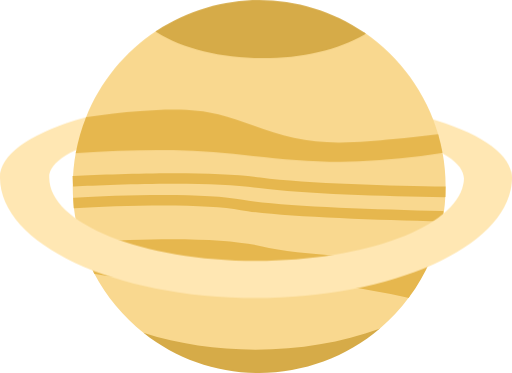
t = 0.00 s
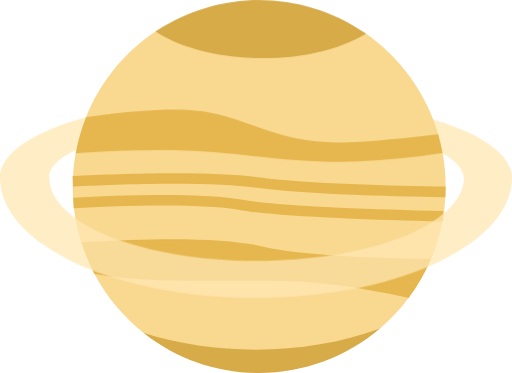
t = 0.75 s
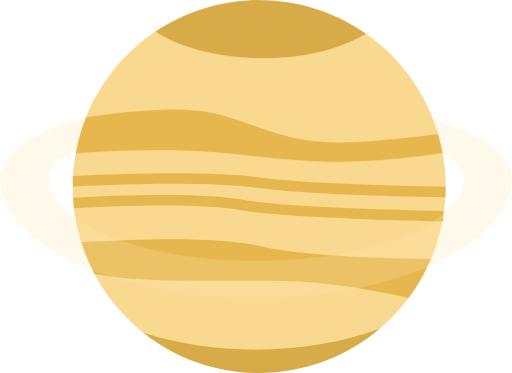
t = 1.25 s
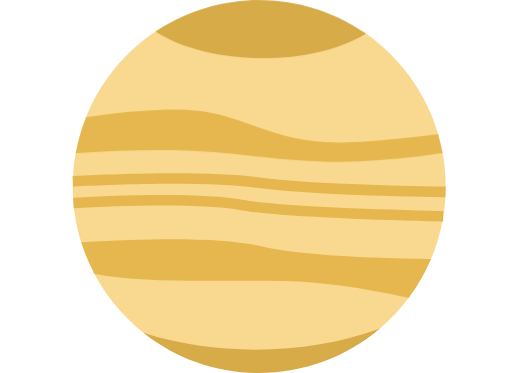
t = 2.00 s
t = 2.75 s: frame unchanged from t = 1.25 s, image omitted
t = 3.25 s: frame unchanged from t = 0.75 s, image omitted

The animated SVG that drew these frames (rendered in a browser with its animation timeline set to each time). Animation: 1 CSS @keyframes rule; one cycle of 4.00 s, repeats indefinitely.

<svg id="elawwcj16v71" xmlns="http://www.w3.org/2000/svg" xmlns:xlink="http://www.w3.org/1999/xlink" viewBox="0 0 484.730000 353" shape-rendering="geometricPrecision" text-rendering="geometricPrecision"><style><![CDATA[#elawwcj16v716 {animation: elawwcj16v716_c_o 4000ms linear infinite normal forwards}@keyframes elawwcj16v716_c_o { 0% {opacity: 1} 12.500000% {opacity: 1} 37.500000% {opacity: 0} 62.500000% {opacity: 0} 87.500000% {opacity: 1} 100% {opacity: 1} }]]></style><g id="elawwcj16v72" transform="matrix(1 0 0 1 -0.00000000000006 -0.00079155000000)"><g id="elawwcj16v73"><path id="elawwcj16v74" d="M245.360000,353C205.680763,353.148290,167.134322,339.777482,136.070000,315.090000L136.990000,313.360000C169.660000,323.740000,204.940000,329,241.860000,329C283,329,323.390000,322.180000,358.690000,309.280000L359.690000,310.980000C327.774662,338.111429,287.249178,353.005865,245.360000,353Z" fill="rgb(214,171,72)" stroke="none" stroke-width="1"/><path id="elawwcj16v75" d="M359,310.220000C295.310414,364.348895,202.287167,366.060004,136.650000,314.310000C168.280000,324.350000,204,330,241.860000,330C284.580000,330,324.610000,322.800000,359,310.220000Z" fill="rgb(214,171,72)" stroke="none" stroke-width="1"/><path id="elawwcj16v76" d="M241.860000,331C204.740000,331,169.250000,325.710000,136.380000,315.260000L136.210000,315.210000L136.070000,315.090000C116.718033,299.781991,100.757450,280.620438,89.200000,258.820000L88.200000,257L90.200000,257.370000C119.550000,262.710000,153.320000,263.800000,195.010000,263.800000Q205.590000,263.800000,216.200000,263.750000Q226.810000,263.700000,237.360000,263.690000C250.190000,263.690000,260.510000,263.790000,269.830000,264C302.950000,264.740000,342.250000,270.090000,386.630000,279.890000L388.140000,280.230000L387.220000,281.470000C379.189806,292.326076,369.950372,302.233138,359.680000,311L359.550000,311.120000L359.380000,311.180000C323.860000,324.140000,283.230000,331,241.860000,331Z" fill="rgb(249,216,143)" stroke="none" stroke-width="1"/><path id="elawwcj16v77" d="M386.470000,280.870000C378.459640,291.666456,369.243346,301.513497,359,310.220000C324.610000,322.800000,284.580000,330,241.860000,330C204.020000,330,168.280000,324.350000,136.680000,314.310000C117.410974,299.097736,101.537625,280.022466,90.080000,258.310000C142.190000,267.800000,209.270000,263.600000,269.860000,264.960000C308.770000,265.870000,351.120000,273.060000,386.470000,280.870000Z" fill="rgb(249,216,143)" stroke="none" stroke-width="1"/><path id="elawwcj16v78" d="M406.510000,247.090000C354.270000,246.480000,284.120000,243.890000,246.630000,234.970000C228.130000,230.570000,199.770000,228.330000,162.320000,228.330000C137.520000,228.330000,109.260000,229.330000,78.320000,231.220000L77.540000,231.270000L77.300000,230.530000C68.334224,202.477149,66.485413,172.634997,71.920000,143.690000L72.060000,142.940000L72.830000,142.880000C98.830000,140.970000,124.640000,139.990000,149.680000,139.990000C154.480000,139.990000,159.320000,139.990000,164.080000,140.100000C189.590000,140.480000,215.220000,143.100000,240.010000,145.600000C266.880000,148.330000,294.650000,151.160000,322.370000,151.160000C328.210000,151.160000,333.980000,151.030000,339.500000,150.780000C365.691847,149.600683,391.798399,146.973336,417.700000,142.910000L418.700000,142.760000L418.880000,143.760000C420.886204,154.571122,421.890462,165.544314,421.880000,176.540000C421.931303,200.615995,417.022636,224.444477,407.460000,246.540000L407.200000,247.150000Z" fill="rgb(249,216,143)" stroke="none" stroke-width="1"/><path id="elawwcj16v79" d="M420.860000,176.500000C420.892586,200.433571,416.011854,224.119074,406.520000,246.090000C355.580000,245.500000,284.520000,242.970000,246.860000,234C206.710000,224.440000,129.180000,227.070000,78.240000,230.220000C69.328531,202.328186,67.490075,172.658610,72.890000,143.880000C103.220000,141.640000,133.710000,140.650000,164.050000,141.100000C222.820000,141.970000,280.050000,154.460000,339.530000,151.780000C365.758736,150.600296,391.902062,147.969605,417.840000,143.900000C419.852803,154.649870,420.863803,165.563316,420.860000,176.500000Z" fill="rgb(249,216,143)" stroke="none" stroke-width="1"/><path id="elawwcj16v710" d="M420.720000,186.610000C363.720000,185.810000,287.050000,183.610000,245.190000,177.950000C226.070000,175.340000,199,174,164.680000,174C126.890000,174,89.260000,175.630000,70.190000,176.600000L69.190000,176.600000L68.680000,166.600000L69.680000,166.550000C93.480000,165.330000,129.290000,163.890000,164.680000,163.890000C199.210000,163.890000,226.740000,165.260000,246.530000,167.960000C290.070000,173.890000,374.430000,175.870000,420.840000,176.520000L421.840000,176.520000L421.710000,186.520000Z" fill="rgb(230,183,78)" stroke="none" stroke-width="1"/><path id="elawwcj16v711" d="M420.730000,185.610000C363.790000,184.810000,287.130000,182.670000,245.320000,176.960000C195.890000,170.220000,106.320000,173.780000,70.140000,175.620000L69.730000,167.620000C114.980000,165.310000,198.100000,162.430000,246.410000,169.020000C290,174.960000,374.410000,176.940000,420.840000,177.590000Z" fill="rgb(230,183,78)" stroke="none" stroke-width="1"/><path id="elawwcj16v712" d="M418.490000,209.700000C350.270000,208.120000,261.840000,205,228,198.920000C211.770000,196.030000,187.150000,194.560000,154.820000,194.560000C123.960000,194.560000,92.110000,195.910000,70.820000,197.040000L69.820000,197.100000L69.290000,187.100000L70.290000,187.050000C91.610000,185.910000,123.550000,184.560000,154.640000,184.560000C187.710000,184.560000,212.980000,186.070000,229.750000,189.070000C262.990000,195.010000,350.870000,198.070000,418.750000,199.690000L419.750000,199.690000L419.520000,209.690000Z" fill="rgb(230,183,78)" stroke="none" stroke-width="1"/><path id="elawwcj16v713" d="M418.510000,208.700000C350.330000,207.120000,262,204,228.160000,197.940000C189.560000,191.050000,112.980000,193.800000,70.760000,196.040000L70.330000,188.040000C112.900000,185.770000,190.180000,183.040000,229.570000,190.040000C262.870000,195.990000,350.800000,199.110000,418.700000,200.680000Z" fill="rgb(230,183,78)" stroke="none" stroke-width="1"/><path id="elawwcj16v714" d="M386.260000,281.850000C342,272.070000,302.840000,266.740000,269.840000,266C260.540000,265.790000,250.230000,265.690000,237.420000,265.690000Q226.880000,265.690000,216.270000,265.750000Q205.660000,265.810000,195.070000,265.800000C153.280000,265.800000,119.400000,264.700000,89.910000,259.330000L89.430000,259.250000L89.200000,258.820000C84.406135,249.754961,80.420709,240.284975,77.290000,230.520000L76.900000,229.300000L78.180000,229.220000C109.180000,227.310000,137.480000,226.330000,162.320000,226.330000C199.920000,226.330000,228.440000,228.590000,247.100000,233.030000C284.400000,241.900000,354.390000,244.490000,406.540000,245.090000L408.040000,245.090000L407.440000,246.470000C402.081934,258.869914,395.317623,270.613510,387.280000,281.470000L386.890000,282Z" fill="rgb(230,183,78)" stroke="none" stroke-width="1"/><path id="elawwcj16v715" d="M406.520000,246.090000C401.206183,258.410455,394.495589,270.080179,386.520000,280.870000C351.170000,273.060000,308.820000,265.870000,269.910000,265C209.320000,263.640000,142.240000,267.840000,90.130000,258.350000C85.361282,249.340947,81.399162,239.927565,78.290000,230.220000C129.230000,227.070000,206.760000,224.440000,246.910000,234C284.560000,243,355.580000,245.500000,406.520000,246.090000Z" fill="rgb(230,183,78)" stroke="none" stroke-width="1"/><path id="elawwcj16v716" d="M242.390000,89.500000C108.620000,89.500000,0.150000,123.090000,0,165.500000L0,165.630000C0,228.630000,108.520000,279.630000,242.390000,279.630000C371.950000,279.630000,477.780000,231.820000,484.390000,171.630000Q468.880000,171.890000,453.390000,171.980000C463.730000,171.890000,474.080000,171.750000,484.390000,171.630000C484.618776,169.678384,484.732306,167.714978,484.730000,165.750000C484.770000,123.330000,376.260000,89.500000,242.390000,89.500000ZM242.940000,244.500000C134.510000,244.500000,46.620000,209.190000,46.620000,165.620000L46.620000,165.500000C46.780000,136.170000,134.620000,113.180000,242.940000,113.180000C351.260000,113.180000,439.260000,137,439.260000,166.370000C439.254612,168.298650,439.033232,170.220630,438.600000,172.100000C430.420000,212.640000,346,244.510000,242.940000,244.510000Z" transform="matrix(1 0 0 1 -0.00000000000001 2.37000000000002)" fill="rgb(255,231,179)" stroke="none" stroke-width="1"/><path id="elawwcj16v717" d="M322.060000,136.810000C307.176583,136.968362,292.319836,135.513199,277.750000,132.470000C264.620000,129.600000,251.810000,125.060000,239.410000,120.680000C228.640000,116.860000,217.500000,112.920000,206.240000,110.110000C194.120000,107.110000,180.540000,105.620000,164.720000,105.620000C153.800000,105.620000,142.950000,106.290000,132.860000,107.020000C115.780000,108.240000,98.790000,110.160000,82.350000,112.730000L80.620000,113L81.270000,111.370000C94.642662,77.611817,118.129231,48.815971,148.510000,28.930000L149.040000,28.580000L149.590000,28.920000C173.790000,44.230000,209.790000,53,248.360000,53C285.060000,53,319.930000,44.920000,344.020000,30.830000L344.570000,30.510000L345.090000,30.870000C378.977261,54.095837,403.725879,88.390350,415.090000,127.870000L415.410000,128.990000L414.240000,129.130000C400.790000,130.730000,386.750000,132.260000,372.500000,133.690000C357.250000,135.200000,339.530000,136.810000,322.060000,136.810000Z" fill="rgb(249,216,143)" stroke="none" stroke-width="1"/><path id="elawwcj16v718" d="M414.110000,128.140000Q393.280000,130.620000,372.390000,132.690000C340.930000,135.810000,308.840000,138.250000,277.960000,131.490000C253.490000,126.140000,230.730000,115.200000,206.480000,109.140000C182.480000,103.140000,157.310000,104.260000,132.780000,106.020000C115.920000,107.230000,98.990000,109.120000,82.190000,111.740000C95.543474,78.198854,118.884115,49.572881,149.050000,29.740000C172.430000,44.550000,208.230000,54,248.360000,54C286.730000,54,321.150000,45.360000,344.520000,31.690000C378.220679,54.775630,402.827157,88.879593,414.110000,128.140000Z" fill="rgb(249,216,143)" stroke="none" stroke-width="1"/><path id="elawwcj16v719" d="M322.360000,153.160000C294.540000,153.160000,266.710000,150.330000,239.800000,147.590000C215.050000,145.080000,189.470000,142.480000,164.040000,142.100000C159.290000,142.030000,154.460000,141.990000,149.670000,141.990000C124.670000,141.990000,98.880000,142.990000,72.970000,144.880000L71.670000,144.970000L71.910000,143.700000C73.987566,132.648479,77.121962,121.822089,81.270000,111.370000L81.480000,110.840000L82.040000,110.750000C98.540000,108.180000,115.590000,106.250000,132.710000,105.020000C142.840000,104.300000,153.710000,103.620000,164.710000,103.620000C180.710000,103.620000,194.440000,105.110000,206.710000,108.170000C218.060000,111.010000,229.240000,114.960000,240.060000,118.790000C252.400000,123.160000,265.150000,127.670000,278.160000,130.510000C292.588200,133.525474,307.300892,134.967237,322.040000,134.810000C339.420000,134.810000,357.040000,133.200000,372.280000,131.690000C386.510000,130.270000,400.540000,128.740000,413.980000,127.150000L414.820000,127.050000L415.060000,127.860000C416.520000,132.970000,417.780000,138.310000,418.810000,143.710000L419,144.710000L418,144.870000C392.024906,148.939506,365.845160,151.573505,339.580000,152.760000C334,153,328.230000,153.160000,322.360000,153.160000Z" fill="rgb(230,183,78)" stroke="none" stroke-width="1"/><path id="elawwcj16v720" d="M248.360000,55C209.430000,55,173.030000,46.110000,148.520000,30.620000L147.210000,29.790000L148.500000,28.940000C208.359630,-10.337096,286.013030,-9.574743,345.090000,30.870000L346.390000,31.760000L345.030000,32.550000C320.640000,46.820000,285.410000,55,248.360000,55Z" fill="rgb(214,171,72)" stroke="none" stroke-width="1"/><path id="elawwcj16v721" d="M344.520000,31.690000C321.150000,45.360000,286.730000,54,248.360000,54C208.230000,54,172.430000,44.550000,149.050000,29.770000C208.570069,-9.278715,285.778452,-8.520338,344.520000,31.690000Z" fill="rgb(214,171,72)" stroke="none" stroke-width="1"/></g></g></svg>